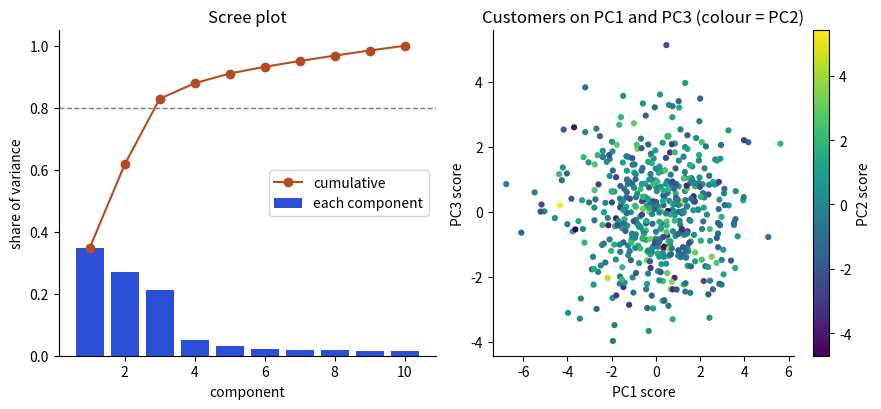

This chart was generated by the following Python code:
import matplotlib
matplotlib.use("Agg")
import matplotlib.pyplot as plt
BL, OR, TE, RD, PU = "#2b4fd6", "#b84a22", "#357a70", "#aa2d26", "#6a2fd0"
plt.rcParams.update({"font.size": 10, "axes.spines.top": False, "axes.spines.right": False})

import numpy as np

rng = np.random.default_rng(7)
n = 500
names = ["monthly_spend", "orders", "avg_basket", "discount_use", "site_visits",
         "session_min", "app_opens", "tenure_months", "account_days", "support_tickets"]
L = np.array([[0.9, 0.1, 0.0], [0.7, 0.4, 0.0], [0.8, -0.3, 0.0], [-0.3, 0.2, 0.1],
              [0.1, 0.9, 0.0], [0.0, 0.8, 0.1], [0.1, 0.85, -0.1], [0.0, 0.1, 0.95],
              [0.0, 0.1, 0.95], [0.1, 0.2, 0.4]])
F = rng.normal(size=(n, 3))
X = 50 + (F @ L.T + 0.4 * rng.normal(size=(n, 10))) * np.array([120, 8, 35, 0.2, 20, 15, 30, 24, 730, 2])
Z = (X - X.mean(axis=0)) / X.std(axis=0, ddof=1)

vals, vecs = np.linalg.eigh(Z.T @ Z / (n - 1))
vals, vecs = vals[::-1], vecs[:, ::-1]
ratio = vals / vals.sum()
scores = Z @ vecs
fig, ax = plt.subplots(1, 2, figsize=(9, 4.2))
ax[0].bar(range(1, 11), ratio, color=BL, label="each component")
ax[0].plot(range(1, 11), np.cumsum(ratio), "o-", color=OR, label="cumulative")
ax[0].axhline(0.8, color="grey", ls="--", lw=1)
ax[0].set_xlabel("component"); ax[0].set_ylabel("share of variance"); ax[0].set_title("Scree plot"); ax[0].legend(loc="center right")
sc = ax[1].scatter(scores[:, 0], scores[:, 2], c=scores[:, 1], cmap="viridis", s=12)
ax[1].set_xlabel("PC1 score"); ax[1].set_ylabel("PC3 score"); ax[1].set_title("Customers on PC1 and PC3 (colour = PC2)")
fig.colorbar(sc, ax=ax[1], label="PC2 score")
plt.tight_layout(); plt.savefig("ch17_pca.png", dpi=110)
